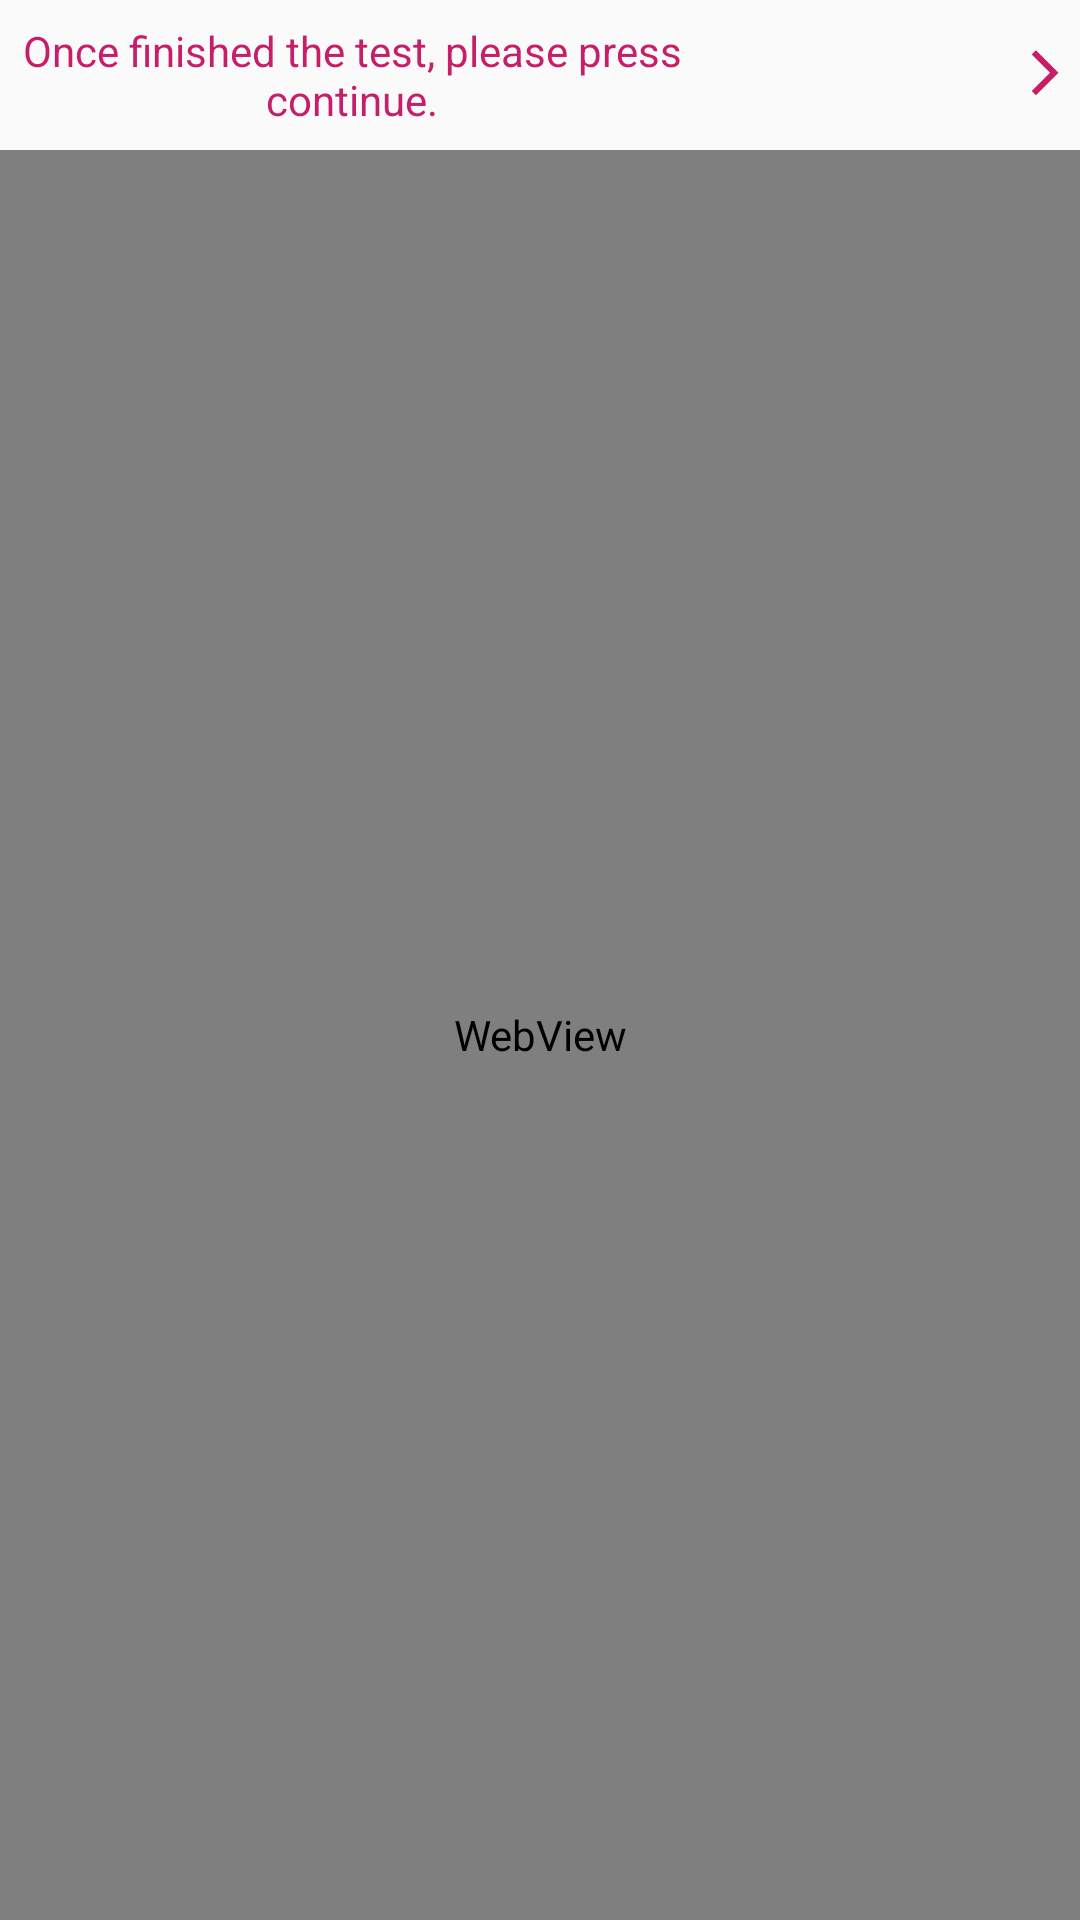

Android layout source for this screen:
<!-- AndroidManifest.xml: application theme AppTheme -->
<!-- res/layout/activity_form_personality.xml -->
<?xml version="1.0" encoding="utf-8"?>

<LinearLayout xmlns:app="http://schemas.android.com/apk/res-auto"
    xmlns:tools="http://schemas.android.com/tools"
    xmlns:android="http://schemas.android.com/apk/res/android"
    android:layout_width="match_parent"
    android:layout_height="match_parent"
    android:orientation="vertical"
    tools:context=".form_basic_data">


    <LinearLayout
        android:layout_width="wrap_content"
        android:layout_height="50dp"
        android:layout_gravity="right"
        android:gravity="center_vertical"
        android:orientation="horizontal">


        <TextView
            android:id="@+id/textView3"
            android:layout_gravity="center"
            android:gravity="center"
            android:layout_width="wrap_content"
            android:layout_height="wrap_content"
            android:layout_weight="1"
            android:textColor="@color/colorPrimary"
            android:layout_marginRight="100dp"
            android:text="@string/personality_instruction" />

        <ImageButton
            android:id="@+id/personality_next_button"
            android:scaleType="centerInside"
            android:adjustViewBounds="true"
            android:background="@android:color/transparent"
            android:layout_width="wrap_content"
            android:layout_height="match_parent"
            android:layout_weight="1"
            app:srcCompat="@drawable/arrow_pink" />

    </LinearLayout>

    <WebView
        android:id="@+id/web16Personalites"
        android:scrollbars="none"
        android:layout_width="match_parent"
        android:layout_height="match_parent"
        />

</LinearLayout>
<!-- resources referenced by this layout -->
<resources>
  <color name="colorPrimary">#C71E6A</color>
  <!-- drawable arrow_pink (drawable) -->
  <?xml version="1.0" encoding="utf-8"?>
  <vector xmlns:android="http://schemas.android.com/apk/res/android"
      android:width="1000dp"
      android:height="1000dp"
      android:viewportWidth="1000"
      android:viewportHeight="1000">
  
      <path
          android:fillColor="#C71E6A"
          android:pathData="M 656.4 406.6 L 412.3 162.6 L 356.4 218.5 L 600.5 462.5 L 356.4 706.6 L 412.3 762.5 L 656.4 518.4 L 712.2 462.5 Z" />
  </vector>
  <string name="personality_instruction">Once finished the test, please press continue.</string>
  <style name="AppTheme" parent="Theme.AppCompat.Light.NoActionBar">
          
          <item name="colorPrimary">@color/colorPrimary</item>
          <item name="colorPrimaryDark">@color/colorPrimaryDark</item>
          <item name="colorAccent">@color/colorAccent</item>
      </style>
  <color name="colorPrimaryDark">#AD2361</color>
  <color name="colorAccent">#c8cccf</color>
</resources>
